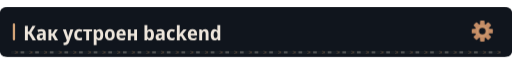
t = 0.00 s
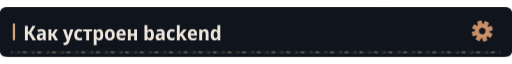
t = 1.85 s
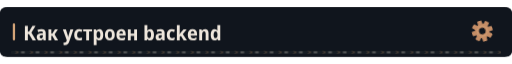
t = 4.85 s
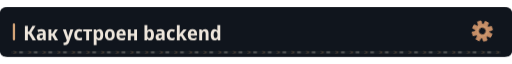
t = 7.85 s

The animated SVG that drew these frames (rendered in a browser with its animation timeline set to each time). Animation: 4 CSS @keyframes rules; frames cover the first 7.85 s, repeats indefinitely.

<svg xmlns="http://www.w3.org/2000/svg" width="1120" height="108" viewBox="0 0 1120 108" role="img"><defs><clipPath id="motion-frame"><rect x="1.0" y="1.0" width="1118.0" height="106.0" rx="14" /></clipPath><clipPath id="motion-belt"><rect x="24.0" y="95.0" width="1072.0" height="7" rx="1" /></clipPath><linearGradient id="motion-sheen" x1="0" y1="0" x2="1" y2=".2"><stop offset="0" stop-color="#e2c6a4" stop-opacity="0" /><stop offset=".46" stop-color="#e2c6a4" stop-opacity="0" /><stop offset=".5" stop-color="#e2c6a4" stop-opacity=".11" /><stop offset=".54" stop-color="#e2c6a4" stop-opacity="0" /><stop offset="1" stop-color="#e2c6a4" stop-opacity="0" /></linearGradient></defs><style>
@keyframes profile-belt { to { transform: translateX(32px); } }
@keyframes profile-sheen { to { transform: translateX(3360px); } }
@keyframes profile-gear { to { transform: rotate(360deg); } }
@keyframes profile-signal { 0%,100% { opacity: .35; } 50% { opacity: .85; } }
.profile-conveyor { animation: profile-belt 1.6s linear infinite; }
.profile-sheen { animation: profile-sheen 9s linear infinite; animation-delay: -1.85s; }
.profile-gear { transform-origin: 0px 0px; animation: profile-gear 24s linear infinite; }
.profile-signal { animation: profile-signal 6s cubic-bezier(.77,0,.175,1) infinite; animation-delay: -1.85s; }
@media (prefers-reduced-motion: reduce) {
 .profile-conveyor, .profile-sheen, .profile-gear, .profile-signal { animation: none; }
 .profile-sheen { opacity: 0; }
}
</style><title>Как устроен backend</title><rect width="1120" height="108" rx="16" fill="#0d1117" /><g clip-path="url(#motion-frame)" pointer-events="none"><rect x="-1120.0" y="0.0" width="1120.0" height="108.0" fill="url(#motion-sheen)" class="profile-sheen" /></g><rect width="1120" height="108" rx="12" fill="#10151d" /><rect x="28" y="35" width="5" height="37" rx="2" fill="#d4a478" /><g transform="translate(51 72) scale(0.044 -0.044)" fill="#eee6dc"><path transform="translate(0 0)" d="M80 0V714H226V432H286L456 714H610L402 378L631 0H465L282 309H226V0Z" /><path transform="translate(633 0)" d="M194 -10Q115 -10 74.5 36.5Q34 83 34 158Q34 330 258 338L340 341V365Q340 407 317.5 426.5Q295 446 247 446Q186 446 106 412L67 513Q164 557 268 557Q377 557 429.5 508.5Q482 460 482 358V0H380L354 74H351Q320 31 282.5 10.5Q245 -10 194 -10ZM246 98Q286 98 313.0 125.5Q340 153 340 205V253L289 251Q232 248 206.0 227.0Q180 206 180 167Q180 132 197.5 115.0Q215 98 246 98Z" /><path transform="translate(1179 0)" d="M71 0V546H213V335H262L394 546H540L376 288L552 0H392L261 222H213V0Z" /><path transform="translate(1965 0)" d="M107 -240Q85 -240 66.5 -237.5Q48 -235 34 -231V-112Q46 -115 58.0 -117.0Q70 -119 84 -119Q129 -119 151.5 -95.0Q174 -71 189 -27L198 -1L1 547H154L242 253Q249 229 254.5 203.5Q260 178 263 156H267Q270 177 276.5 202.0Q283 227 290 253L376 547H524L322 -51Q290 -146 241.0 -193.0Q192 -240 107 -240Z" /><path transform="translate(2490 0)" d="M288 -10Q167 -10 103.0 61.5Q39 133 39 268Q39 409 108.5 483.0Q178 557 294 557Q382 557 447 522L406 413Q351 440 305 440Q246 440 215.5 397.0Q185 354 185 271Q185 108 314 108Q341 108 371.5 115.0Q402 122 431 136V20Q371 -10 288 -10Z" /><path transform="translate(2967 0)" d="M160 0V437H11V546H451V437H302V0Z" /><path transform="translate(3428 0)" d="M74 -240V546H188L208 475H215Q238 513 272.0 534.5Q306 556 356 556Q442 556 494.0 483.5Q546 411 546 273Q546 136 493.5 63.0Q441 -10 355 -10Q304 -10 270.5 11.0Q237 32 215 64H208Q215 16 215 -16V-240ZM313 107Q402 107 402 274Q402 358 380.5 399.5Q359 441 312 441Q260 441 238.0 404.0Q216 367 215 290V269Q215 189 237.0 148.0Q259 107 313 107Z" /><path transform="translate(4017 0)" d="M285 -10Q170 -10 105.0 64.5Q40 139 40 274Q40 407 106.0 481.5Q172 556 288 556Q403 556 467.0 482.0Q531 408 531 274Q531 140 466.0 65.0Q401 -10 285 -10ZM286 103Q339 103 363.0 144.0Q387 185 387 274Q387 363 363.0 403.5Q339 444 286 444Q234 444 209.5 403.0Q185 362 185 274Q185 186 209.5 144.5Q234 103 286 103Z" /><path transform="translate(4589 0)" d="M298 -10Q176 -10 107.5 61.5Q39 133 39 270Q39 408 104.0 482.5Q169 557 279 557Q386 557 443.5 490.5Q501 424 501 309V234H183Q185 170 219.5 136.5Q254 103 318 103Q394 103 471 143V28Q435 9 392.5 -0.5Q350 -10 298 -10ZM185 333H366Q366 386 344.5 418.5Q323 451 279 451Q238 451 213.5 422.0Q189 393 185 333Z" /><path transform="translate(5125 0)" d="M74 0V546H215V332H387V546H528V0H387V220H215V0Z" /><path transform="translate(5957 0)" d="M210 578Q210 553 208.5 526.5Q207 500 205 476H210Q232 512 266.5 534.0Q301 556 352 556Q437 556 488.5 483.5Q540 411 540 274Q540 137 488.0 63.5Q436 -10 349 -10Q297 -10 265.5 9.0Q234 28 210 59H202L179 0H67V760H210ZM305 439Q253 439 231.5 401.0Q210 363 210 288V267Q210 186 231.5 147.0Q253 108 307 108Q394 108 394 276Q394 439 305 439Z" /><path transform="translate(6541 0)" d="M291 556Q385 556 435.0 507.5Q485 459 485 363V0H383L356 74H353Q322 30 286.0 10.0Q250 -10 189 -10Q118 -10 77.0 36.0Q36 82 36 161Q36 247 92.5 290.5Q149 334 259 338L342 341V360Q342 407 322.5 427.5Q303 448 266 448Q235 448 199.5 437.0Q164 426 128 408L87 509Q128 531 179.5 543.5Q231 556 291 556ZM292 251Q232 248 206.5 227.0Q181 206 181 167Q181 132 198.5 115.0Q216 98 245 98Q286 98 314.0 126.5Q342 155 342 206V253Z" /><path transform="translate(7090 0)" d="M285 -10Q172 -10 107.5 58.0Q43 126 43 270Q43 411 111.0 484.0Q179 557 294 557Q338 557 377.0 547.0Q416 537 447 520L406 409Q378 422 351.0 430.0Q324 438 296 438Q245 438 217.0 396.0Q189 354 189 271Q189 189 217.0 149.0Q245 109 297 109Q333 109 368.0 119.5Q403 130 434 150V31Q404 11 367.5 0.5Q331 -10 285 -10Z" /><path transform="translate(7563 0)" d="M213 422Q213 389 211.0 359.0Q209 329 206 297H208Q222 320 235.0 338.5Q248 357 264 376L404 546H561L366 312L572 0H411L273 224L213 173V0H72V760H213Z" /><path transform="translate(8133 0)" d="M280 556Q386 556 445.5 491.0Q505 426 505 308V235H187Q189 170 221.0 135.0Q253 100 314 100Q360 100 397.5 109.5Q435 119 476 140V28Q438 9 396.5 -0.5Q355 -10 298 -10Q179 -10 111.0 61.0Q43 132 43 270Q43 411 106.5 483.5Q170 556 280 556ZM283 451Q243 451 218.0 422.0Q193 393 189 334H371Q371 386 348.5 418.5Q326 451 283 451Z" /><path transform="translate(8679 0)" d="M355 557Q437 557 483.5 508.5Q530 460 530 358V0H387V320Q387 378 369.5 408.0Q352 438 311 438Q253 438 231.5 393.5Q210 349 210 259V0H67V547H178L196 475H203Q251 557 355 557Z" /><path transform="translate(9274 0)" d="M232 -10Q146 -10 94.5 63.0Q43 136 43 273Q43 411 95.0 484.0Q147 557 234 557Q284 557 318.0 535.0Q352 513 375 476H380Q377 499 375.0 528.0Q373 557 373 580V760H517V0H405L379 67H373Q350 32 317.0 11.0Q284 -10 232 -10ZM281 106Q334 106 356.5 143.0Q379 180 379 256V277Q379 357 357.5 397.5Q336 438 279 438Q236 438 212.5 395.5Q189 353 189 272Q189 189 212.5 147.5Q236 106 281 106Z" /></g><g transform="translate(1055 52) scale(1)"><g class="profile-gear" fill="#c58d66"><rect x="-5" y="-23" width="10" height="15" rx="2" transform="rotate(0)" /><rect x="-5" y="-23" width="10" height="15" rx="2" transform="rotate(45)" /><rect x="-5" y="-23" width="10" height="15" rx="2" transform="rotate(90)" /><rect x="-5" y="-23" width="10" height="15" rx="2" transform="rotate(135)" /><rect x="-5" y="-23" width="10" height="15" rx="2" transform="rotate(180)" /><rect x="-5" y="-23" width="10" height="15" rx="2" transform="rotate(225)" /><rect x="-5" y="-23" width="10" height="15" rx="2" transform="rotate(270)" /><rect x="-5" y="-23" width="10" height="15" rx="2" transform="rotate(315)" /><circle r="16" /><circle r="7" fill="#10151d" /><circle r="11" fill="none" stroke="#d4a478" stroke-width="1.5" /></g></g><g clip-path="url(#motion-belt)" pointer-events="none"><rect x="24.0" y="95.0" width="1072.0" height="7" fill="#171d23" /><g class="profile-conveyor"><path d="M-32 95l7 3.5 -7 3.5" fill="none" stroke="#9e7956" stroke-width="1.5" opacity=".55" /><rect x="-19.0" y="96.0" width="8" height="5" fill="#a5a29b" opacity=".4" /><path d="M0 95l7 3.5 -7 3.5" fill="none" stroke="#9e7956" stroke-width="1.5" opacity=".55" /><rect x="13.0" y="96.0" width="8" height="5" fill="#a5a29b" opacity=".4" /><path d="M32 95l7 3.5 -7 3.5" fill="none" stroke="#9e7956" stroke-width="1.5" opacity=".55" /><rect x="45.0" y="96.0" width="8" height="5" fill="#a5a29b" opacity=".4" /><path d="M64 95l7 3.5 -7 3.5" fill="none" stroke="#9e7956" stroke-width="1.5" opacity=".55" /><rect x="77.0" y="96.0" width="8" height="5" fill="#a5a29b" opacity=".4" /><path d="M96 95l7 3.5 -7 3.5" fill="none" stroke="#9e7956" stroke-width="1.5" opacity=".55" /><rect x="109.0" y="96.0" width="8" height="5" fill="#a5a29b" opacity=".4" /><path d="M128 95l7 3.5 -7 3.5" fill="none" stroke="#9e7956" stroke-width="1.5" opacity=".55" /><rect x="141.0" y="96.0" width="8" height="5" fill="#a5a29b" opacity=".4" /><path d="M160 95l7 3.5 -7 3.5" fill="none" stroke="#9e7956" stroke-width="1.5" opacity=".55" /><rect x="173.0" y="96.0" width="8" height="5" fill="#a5a29b" opacity=".4" /><path d="M192 95l7 3.5 -7 3.5" fill="none" stroke="#9e7956" stroke-width="1.5" opacity=".55" /><rect x="205.0" y="96.0" width="8" height="5" fill="#a5a29b" opacity=".4" /><path d="M224 95l7 3.5 -7 3.5" fill="none" stroke="#9e7956" stroke-width="1.5" opacity=".55" /><rect x="237.0" y="96.0" width="8" height="5" fill="#a5a29b" opacity=".4" /><path d="M256 95l7 3.5 -7 3.5" fill="none" stroke="#9e7956" stroke-width="1.5" opacity=".55" /><rect x="269.0" y="96.0" width="8" height="5" fill="#a5a29b" opacity=".4" /><path d="M288 95l7 3.5 -7 3.5" fill="none" stroke="#9e7956" stroke-width="1.5" opacity=".55" /><rect x="301.0" y="96.0" width="8" height="5" fill="#a5a29b" opacity=".4" /><path d="M320 95l7 3.5 -7 3.5" fill="none" stroke="#9e7956" stroke-width="1.5" opacity=".55" /><rect x="333.0" y="96.0" width="8" height="5" fill="#a5a29b" opacity=".4" /><path d="M352 95l7 3.5 -7 3.5" fill="none" stroke="#9e7956" stroke-width="1.5" opacity=".55" /><rect x="365.0" y="96.0" width="8" height="5" fill="#a5a29b" opacity=".4" /><path d="M384 95l7 3.5 -7 3.5" fill="none" stroke="#9e7956" stroke-width="1.5" opacity=".55" /><rect x="397.0" y="96.0" width="8" height="5" fill="#a5a29b" opacity=".4" /><path d="M416 95l7 3.5 -7 3.5" fill="none" stroke="#9e7956" stroke-width="1.5" opacity=".55" /><rect x="429.0" y="96.0" width="8" height="5" fill="#a5a29b" opacity=".4" /><path d="M448 95l7 3.5 -7 3.5" fill="none" stroke="#9e7956" stroke-width="1.5" opacity=".55" /><rect x="461.0" y="96.0" width="8" height="5" fill="#a5a29b" opacity=".4" /><path d="M480 95l7 3.5 -7 3.5" fill="none" stroke="#9e7956" stroke-width="1.5" opacity=".55" /><rect x="493.0" y="96.0" width="8" height="5" fill="#a5a29b" opacity=".4" /><path d="M512 95l7 3.5 -7 3.5" fill="none" stroke="#9e7956" stroke-width="1.5" opacity=".55" /><rect x="525.0" y="96.0" width="8" height="5" fill="#a5a29b" opacity=".4" /><path d="M544 95l7 3.5 -7 3.5" fill="none" stroke="#9e7956" stroke-width="1.5" opacity=".55" /><rect x="557.0" y="96.0" width="8" height="5" fill="#a5a29b" opacity=".4" /><path d="M576 95l7 3.5 -7 3.5" fill="none" stroke="#9e7956" stroke-width="1.5" opacity=".55" /><rect x="589.0" y="96.0" width="8" height="5" fill="#a5a29b" opacity=".4" /><path d="M608 95l7 3.5 -7 3.5" fill="none" stroke="#9e7956" stroke-width="1.5" opacity=".55" /><rect x="621.0" y="96.0" width="8" height="5" fill="#a5a29b" opacity=".4" /><path d="M640 95l7 3.5 -7 3.5" fill="none" stroke="#9e7956" stroke-width="1.5" opacity=".55" /><rect x="653.0" y="96.0" width="8" height="5" fill="#a5a29b" opacity=".4" /><path d="M672 95l7 3.5 -7 3.5" fill="none" stroke="#9e7956" stroke-width="1.5" opacity=".55" /><rect x="685.0" y="96.0" width="8" height="5" fill="#a5a29b" opacity=".4" /><path d="M704 95l7 3.5 -7 3.5" fill="none" stroke="#9e7956" stroke-width="1.5" opacity=".55" /><rect x="717.0" y="96.0" width="8" height="5" fill="#a5a29b" opacity=".4" /><path d="M736 95l7 3.5 -7 3.5" fill="none" stroke="#9e7956" stroke-width="1.5" opacity=".55" /><rect x="749.0" y="96.0" width="8" height="5" fill="#a5a29b" opacity=".4" /><path d="M768 95l7 3.5 -7 3.5" fill="none" stroke="#9e7956" stroke-width="1.5" opacity=".55" /><rect x="781.0" y="96.0" width="8" height="5" fill="#a5a29b" opacity=".4" /><path d="M800 95l7 3.5 -7 3.5" fill="none" stroke="#9e7956" stroke-width="1.5" opacity=".55" /><rect x="813.0" y="96.0" width="8" height="5" fill="#a5a29b" opacity=".4" /><path d="M832 95l7 3.5 -7 3.5" fill="none" stroke="#9e7956" stroke-width="1.5" opacity=".55" /><rect x="845.0" y="96.0" width="8" height="5" fill="#a5a29b" opacity=".4" /><path d="M864 95l7 3.5 -7 3.5" fill="none" stroke="#9e7956" stroke-width="1.5" opacity=".55" /><rect x="877.0" y="96.0" width="8" height="5" fill="#a5a29b" opacity=".4" /><path d="M896 95l7 3.5 -7 3.5" fill="none" stroke="#9e7956" stroke-width="1.5" opacity=".55" /><rect x="909.0" y="96.0" width="8" height="5" fill="#a5a29b" opacity=".4" /><path d="M928 95l7 3.5 -7 3.5" fill="none" stroke="#9e7956" stroke-width="1.5" opacity=".55" /><rect x="941.0" y="96.0" width="8" height="5" fill="#a5a29b" opacity=".4" /><path d="M960 95l7 3.5 -7 3.5" fill="none" stroke="#9e7956" stroke-width="1.5" opacity=".55" /><rect x="973.0" y="96.0" width="8" height="5" fill="#a5a29b" opacity=".4" /><path d="M992 95l7 3.5 -7 3.5" fill="none" stroke="#9e7956" stroke-width="1.5" opacity=".55" /><rect x="1005.0" y="96.0" width="8" height="5" fill="#a5a29b" opacity=".4" /><path d="M1024 95l7 3.5 -7 3.5" fill="none" stroke="#9e7956" stroke-width="1.5" opacity=".55" /><rect x="1037.0" y="96.0" width="8" height="5" fill="#a5a29b" opacity=".4" /><path d="M1056 95l7 3.5 -7 3.5" fill="none" stroke="#9e7956" stroke-width="1.5" opacity=".55" /><rect x="1069.0" y="96.0" width="8" height="5" fill="#a5a29b" opacity=".4" /><path d="M1088 95l7 3.5 -7 3.5" fill="none" stroke="#9e7956" stroke-width="1.5" opacity=".55" /><rect x="1101.0" y="96.0" width="8" height="5" fill="#a5a29b" opacity=".4" /><path d="M1120 95l7 3.5 -7 3.5" fill="none" stroke="#9e7956" stroke-width="1.5" opacity=".55" /><rect x="1133.0" y="96.0" width="8" height="5" fill="#a5a29b" opacity=".4" /></g></g></svg>
